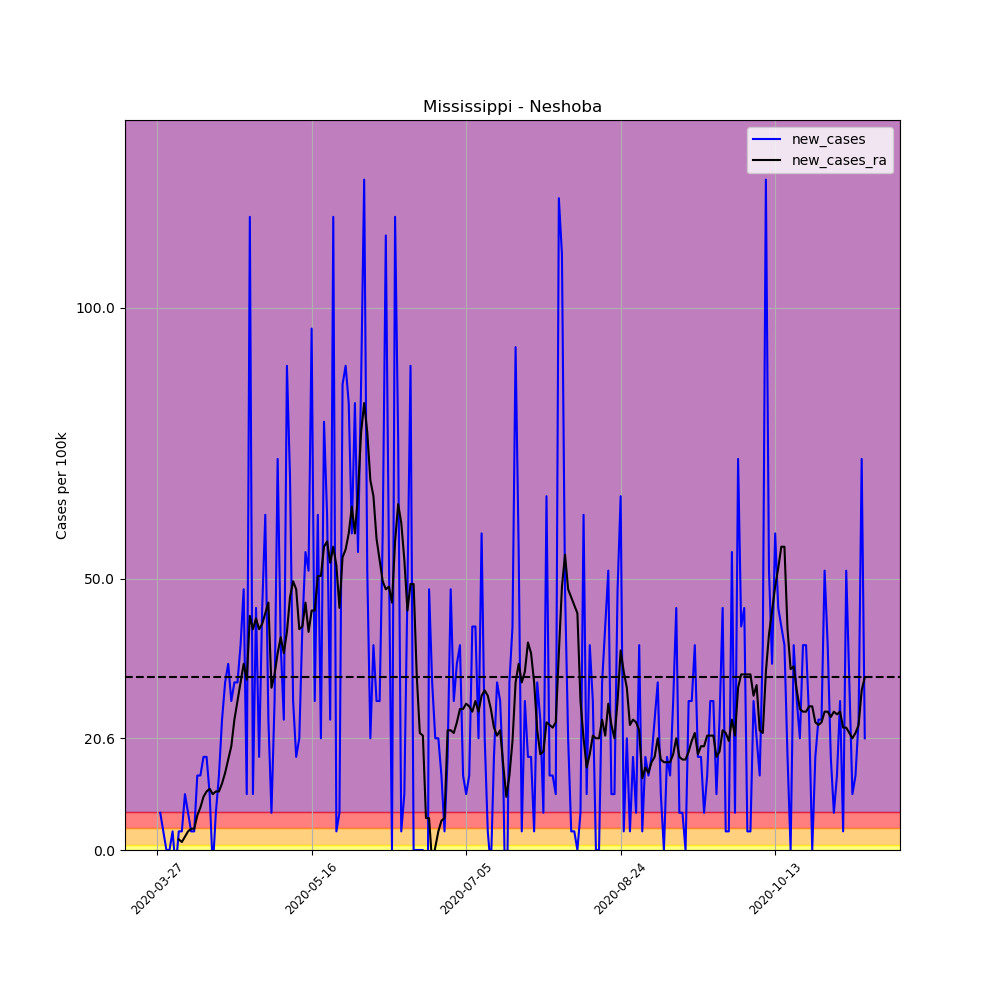

Source data for this figure (header and first rows):
, date, county, state, fips, cases, deaths, COUNTY, STNAME, CTYNAME, POPESTIMATE2019, per_100k, per_100k_ra, new_cases, new_cases_ra
403170, 2020-03-27, Neshoba, Mississippi, 28099, 1, 0, 99, Mississippi, Neshoba, 29118, 3.434, , , 
403171, 2020-03-28, Neshoba, Mississippi, 28099, 3, 0, 99, Mississippi, Neshoba, 29118, 10.3, , 6.869, 
403172, 2020-03-29, Neshoba, Mississippi, 28099, 4, 0, 99, Mississippi, Neshoba, 29118, 13.74, , 3.434, 
403173, 2020-03-30, Neshoba, Mississippi, 28099, 4, 0, 99, Mississippi, Neshoba, 29118, 13.74, , 0.0, 
403174, 2020-03-31, Neshoba, Mississippi, 28099, 4, 0, 99, Mississippi, Neshoba, 29118, 13.74, , 0.0, 
403175, 2020-04-01, Neshoba, Mississippi, 28099, 5, 0, 99, Mississippi, Neshoba, 29118, 17.17, , 3.434, 
403176, 2020-04-02, Neshoba, Mississippi, 28099, 4, 0, 99, Mississippi, Neshoba, 29118, 13.74, 12.27, -3.434, 
403177, 2020-04-03, Neshoba, Mississippi, 28099, 5, 0, 99, Mississippi, Neshoba, 29118, 17.17, 14.23, 3.434, 1.962
403178, 2020-04-04, Neshoba, Mississippi, 28099, 6, 0, 99, Mississippi, Neshoba, 29118, 20.61, 15.7, 3.434, 1.472
403179, 2020-04-05, Neshoba, Mississippi, 28099, 9, 0, 99, Mississippi, Neshoba, 29118, 30.91, 18.15, 10.3, 2.453
403180, 2020-04-06, Neshoba, Mississippi, 28099, 11, 0, 99, Mississippi, Neshoba, 29118, 37.78, 21.59, 6.869, 3.434
403181, 2020-04-07, Neshoba, Mississippi, 28099, 12, 0, 99, Mississippi, Neshoba, 29118, 41.21, 25.51, 3.434, 3.925
403182, 2020-04-08, Neshoba, Mississippi, 28099, 13, 0, 99, Mississippi, Neshoba, 29118, 44.65, 29.44, 3.434, 3.925
403183, 2020-04-09, Neshoba, Mississippi, 28099, 17, 0, 99, Mississippi, Neshoba, 29118, 58.38, 35.81, 13.74, 6.378
403184, 2020-04-10, Neshoba, Mississippi, 28099, 21, 0, 99, Mississippi, Neshoba, 29118, 72.12, 43.66, 13.74, 7.85
403185, 2020-04-11, Neshoba, Mississippi, 28099, 26, 0, 99, Mississippi, Neshoba, 29118, 89.29, 53.48, 17.17, 9.812
403186, 2020-04-12, Neshoba, Mississippi, 28099, 31, 0, 99, Mississippi, Neshoba, 29118, 106.5, 64.27, 17.17, 10.79
403187, 2020-04-13, Neshoba, Mississippi, 28099, 34, 0, 99, Mississippi, Neshoba, 29118, 116.8, 75.55, 10.3, 11.28
403188, 2020-04-14, Neshoba, Mississippi, 28099, 33, 1, 99, Mississippi, Neshoba, 29118, 113.3, 85.86, -3.434, 10.3
403189, 2020-04-15, Neshoba, Mississippi, 28099, 35, 1, 99, Mississippi, Neshoba, 29118, 120.2, 96.65, 6.869, 10.79
403190, 2020-04-16, Neshoba, Mississippi, 28099, 39, 1, 99, Mississippi, Neshoba, 29118, 133.9, 107.4, 13.74, 10.79
403191, 2020-04-17, Neshoba, Mississippi, 28099, 46, 1, 99, Mississippi, Neshoba, 29118, 158, 119.7, 24.04, 12.27
403192, 2020-04-18, Neshoba, Mississippi, 28099, 55, 1, 99, Mississippi, Neshoba, 29118, 188.9, 133.9, 30.91, 14.23
403193, 2020-04-19, Neshoba, Mississippi, 28099, 65, 2, 99, Mississippi, Neshoba, 29118, 223.2, 150.6, 34.34, 16.68
403194, 2020-04-20, Neshoba, Mississippi, 28099, 73, 2, 99, Mississippi, Neshoba, 29118, 250.7, 169.8, 27.47, 19.13
403195, 2020-04-21, Neshoba, Mississippi, 28099, 82, 2, 99, Mississippi, Neshoba, 29118, 281.6, 193.8, 30.91, 24.04
403196, 2020-04-22, Neshoba, Mississippi, 28099, 91, 2, 99, Mississippi, Neshoba, 29118, 312.5, 221.3, 30.91, 27.47
403197, 2020-04-23, Neshoba, Mississippi, 28099, 102, 2, 99, Mississippi, Neshoba, 29118, 350.3, 252.2, 37.78, 30.91
403198, 2020-04-24, Neshoba, Mississippi, 28099, 116, 2, 99, Mississippi, Neshoba, 29118, 398.4, 286.5, 48.08, 34.34
403199, 2020-04-25, Neshoba, Mississippi, 28099, 119, 2, 99, Mississippi, Neshoba, 29118, 408.7, 317.9, 10.3, 31.4
403200, 2020-04-26, Neshoba, Mississippi, 28099, 153, 3, 99, Mississippi, Neshoba, 29118, 525.4, 361.1, 116.8, 43.17
403201, 2020-04-27, Neshoba, Mississippi, 28099, 156, 3, 99, Mississippi, Neshoba, 29118, 535.8, 401.8, 10.3, 40.72
403202, 2020-04-28, Neshoba, Mississippi, 28099, 169, 3, 99, Mississippi, Neshoba, 29118, 580.4, 444.5, 44.65, 42.68
403203, 2020-04-29, Neshoba, Mississippi, 28099, 174, 3, 99, Mississippi, Neshoba, 29118, 597.6, 485.2, 17.17, 40.72
403204, 2020-04-30, Neshoba, Mississippi, 28099, 187, 3, 99, Mississippi, Neshoba, 29118, 642.2, 526.9, 44.65, 41.7
403205, 2020-05-01, Neshoba, Mississippi, 28099, 205, 4, 99, Mississippi, Neshoba, 29118, 704, 570.6, 61.82, 43.66
403206, 2020-05-02, Neshoba, Mississippi, 28099, 212, 4, 99, Mississippi, Neshoba, 29118, 728.1, 616.2, 24.04, 45.63
403207, 2020-05-03, Neshoba, Mississippi, 28099, 214, 4, 99, Mississippi, Neshoba, 29118, 734.9, 646.1, 6.869, 29.93
403208, 2020-05-04, Neshoba, Mississippi, 28099, 222, 4, 99, Mississippi, Neshoba, 29118, 762.4, 678.5, 27.47, 32.38
403209, 2020-05-05, Neshoba, Mississippi, 28099, 243, 10, 99, Mississippi, Neshoba, 29118, 834.5, 714.8, 72.12, 36.31
403210, 2020-05-06, Neshoba, Mississippi, 28099, 254, 11, 99, Mississippi, Neshoba, 29118, 872.3, 754.1, 37.78, 39.25
403211, 2020-05-07, Neshoba, Mississippi, 28099, 261, 11, 99, Mississippi, Neshoba, 29118, 896.4, 790.4, 24.04, 36.31
403212, 2020-05-08, Neshoba, Mississippi, 28099, 287, 12, 99, Mississippi, Neshoba, 29118, 985.6, 830.6, 89.29, 40.23
403213, 2020-05-09, Neshoba, Mississippi, 28099, 307, 13, 99, Mississippi, Neshoba, 29118, 1054, 877.2, 68.69, 46.61
403214, 2020-05-10, Neshoba, Mississippi, 28099, 315, 14, 99, Mississippi, Neshoba, 29118, 1082, 926.8, 27.47, 49.55
403215, 2020-05-11, Neshoba, Mississippi, 28099, 320, 15, 99, Mississippi, Neshoba, 29118, 1099, 974.9, 17.17, 48.08
403216, 2020-05-12, Neshoba, Mississippi, 28099, 326, 16, 99, Mississippi, Neshoba, 29118, 1120, 1016, 20.61, 40.72
403217, 2020-05-13, Neshoba, Mississippi, 28099, 338, 16, 99, Mississippi, Neshoba, 29118, 1161, 1057, 41.21, 41.21
403218, 2020-05-14, Neshoba, Mississippi, 28099, 354, 18, 99, Mississippi, Neshoba, 29118, 1216, 1102, 54.95, 45.63
403219, 2020-05-15, Neshoba, Mississippi, 28099, 369, 19, 99, Mississippi, Neshoba, 29118, 1267, 1143, 51.51, 40.23
403220, 2020-05-16, Neshoba, Mississippi, 28099, 397, 21, 99, Mississippi, Neshoba, 29118, 1363, 1187, 96.16, 44.16
403221, 2020-05-17, Neshoba, Mississippi, 28099, 405, 23, 99, Mississippi, Neshoba, 29118, 1391, 1231, 27.47, 44.16
403222, 2020-05-18, Neshoba, Mississippi, 28099, 423, 24, 99, Mississippi, Neshoba, 29118, 1453, 1281, 61.82, 50.53
403223, 2020-05-19, Neshoba, Mississippi, 28099, 429, 25, 99, Mississippi, Neshoba, 29118, 1473, 1332, 20.61, 50.53
403224, 2020-05-20, Neshoba, Mississippi, 28099, 452, 26, 99, Mississippi, Neshoba, 29118, 1552, 1388, 78.99, 55.93
403225, 2020-05-21, Neshoba, Mississippi, 28099, 470, 26, 99, Mississippi, Neshoba, 29118, 1614, 1445, 61.82, 56.91
403226, 2020-05-22, Neshoba, Mississippi, 28099, 477, 27, 99, Mississippi, Neshoba, 29118, 1638, 1498, 24.04, 52.99
403227, 2020-05-23, Neshoba, Mississippi, 28099, 511, 30, 99, Mississippi, Neshoba, 29118, 1755, 1554, 116.8, 55.93
403228, 2020-05-24, Neshoba, Mississippi, 28099, 512, 31, 99, Mississippi, Neshoba, 29118, 1758, 1606, 3.434, 52.5
403229, 2020-05-25, Neshoba, Mississippi, 28099, 514, 31, 99, Mississippi, Neshoba, 29118, 1765, 1651, 6.869, 44.65
... 170 more rows
